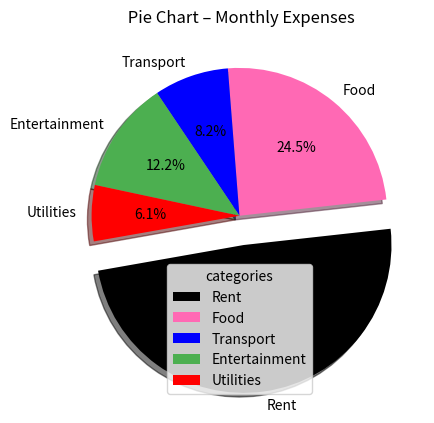

Recreate this plot in Python.
import matplotlib.pyplot as plt


categories = ['Rent', 'Food', 'Transport', 'Entertainment', 'Utilities']
expenses = [12000, 6000, 2000, 3000, 1500]
myexplode = [0.2, 0, 0, 0,0]
mycolors = ["black", "hotpink", "b", "#4CAF50","r"]

plt.pie(expenses,labels=categories,explode=myexplode,startangle=190,shadow=True,colors=mycolors,autopct='%1.1f%%')
plt.title(" Pie Chart – Monthly Expenses")
plt.legend(title="categories")
plt.show()
